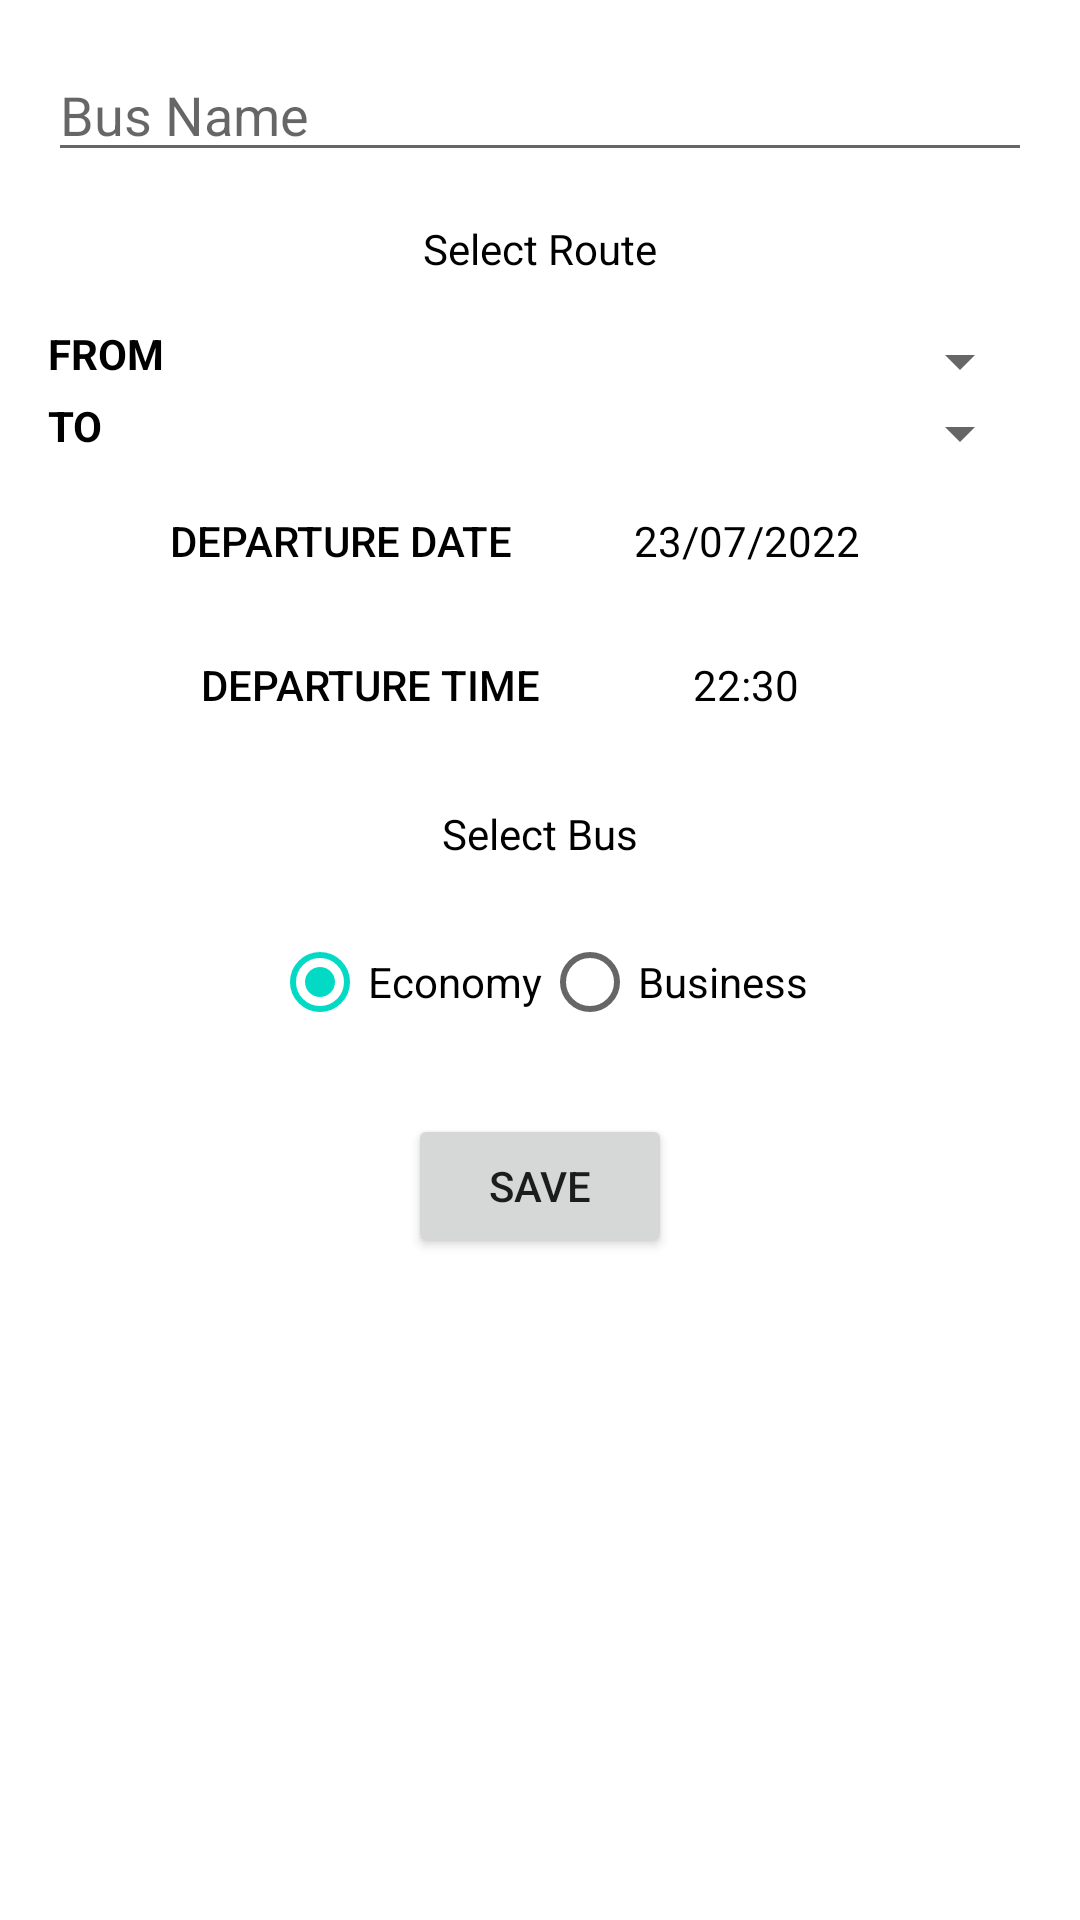

Produce the Android XML layout that renders to this screen, including the resource entries it uses.
<!-- AndroidManifest.xml: application theme Theme.BusSchedule -->
<!-- res/layout/fragment_new_schedule.xml -->
<?xml version="1.0" encoding="utf-8"?>
<layout xmlns:android="http://schemas.android.com/apk/res/android"
    xmlns:tools="http://schemas.android.com/tools">

    <data>

    </data>

    <ScrollView
        android:layout_width="match_parent"
        android:layout_height="match_parent">
        <LinearLayout
            android:layout_width="match_parent"
            android:layout_height="match_parent"
            android:orientation="vertical"
            android:padding="16dp"
            tools:context=".NewScheduleFragment">

            <EditText
                android:id="@+id/busNameInputET"
                android:layout_width="match_parent"
                android:layout_height="wrap_content"
                android:ems="10"
                android:hint="Bus Name"
                android:inputType="textPersonName" />

            <TextView
                android:layout_width="match_parent"
                android:layout_height="wrap_content"
                android:text="Select Route"
                android:textColor="@color/black"
                android:padding="16dp"
                android:gravity="center" />

            <LinearLayout
                android:layout_width="match_parent"
                android:layout_height="wrap_content"
                android:orientation="horizontal">

                <TextView
                    android:layout_width="0dp"
                    android:layout_height="wrap_content"
                    android:text="FROM"
                    android:textColor="@color/black"
                    android:textStyle="bold"
                    android:layout_weight="1" />

                <Spinner
                    android:layout_width="0dp"
                    android:layout_height="wrap_content"
                    android:id="@+id/fromCitySpinner"
                    android:layout_weight="2" />
            </LinearLayout>

            <LinearLayout
                android:layout_width="match_parent"
                android:layout_height="wrap_content"
                android:orientation="horizontal">

                <TextView
                    android:layout_width="0dp"
                    android:layout_height="wrap_content"
                    android:text="TO"
                    android:textColor="@color/black"
                    android:textStyle="bold"
                    android:layout_weight="1" />

                <Spinner
                    android:layout_width="0dp"
                    android:layout_height="wrap_content"
                    android:id="@+id/toCitySpinner"
                    android:layout_weight="2" />
            </LinearLayout>

            <LinearLayout
                android:layout_width="match_parent"
                android:layout_height="wrap_content"
                android:orientation="horizontal">

                <Button
                    android:layout_width="wrap_content"
                    android:layout_height="wrap_content"
                    android:id="@+id/dateBtn"
                    android:text="Departure Date"
                    android:layout_weight="1"
                    android:textColor="@color/black"
                    style="@style/Widget.AppCompat.Button.Borderless" />

                <TextView
                    android:layout_width="wrap_content"
                    android:layout_height="wrap_content"
                    android:id="@+id/showDateTV"
                    android:textColor="@color/black"
                    android:layout_weight="1"
                    android:text="23/07/2022" />

            </LinearLayout>

            <LinearLayout
                android:layout_width="match_parent"
                android:layout_height="wrap_content"
                android:orientation="horizontal">

                <Button
                    android:layout_width="wrap_content"
                    android:layout_height="wrap_content"
                    android:id="@+id/timeBtn"
                    android:text="Departure Time"
                    android:layout_weight="1"
                    android:textColor="@color/black"
                    style="@style/Widget.AppCompat.Button.Borderless" />

                <TextView
                    android:layout_width="wrap_content"
                    android:layout_height="wrap_content"
                    android:id="@+id/showTimeTV"
                    android:textColor="@color/black"
                    android:layout_weight="1"
                    android:text="22:30" />

            </LinearLayout>

            <TextView
                android:layout_width="match_parent"
                android:layout_height="wrap_content"
                android:text="Select Bus"
                android:textColor="@color/black"
                android:padding="16dp"
                android:gravity="center" />

            <RadioGroup
                android:layout_width="wrap_content"
                android:layout_height="wrap_content"
                android:id="@+id/busTypeRG"
                android:layout_gravity="center"
                android:orientation="horizontal">

                <RadioButton
                    android:layout_width="wrap_content"
                    android:layout_height="wrap_content"
                    android:id="@+id/economyRB"
                    android:text="Economy"
                    android:checked="true" />

                <RadioButton
                    android:layout_width="wrap_content"
                    android:layout_height="wrap_content"
                    android:id="@+id/businessRB"
                    android:text="Business" />

            </RadioGroup>

            <Button
                android:layout_width="wrap_content"
                android:layout_height="wrap_content"
                android:id="@+id/saveBtn"
                android:text="save"
                android:layout_marginTop="20dp"
                android:layout_gravity="center" />
        </LinearLayout>
    </ScrollView>

</layout>
<!-- resources referenced by this layout -->
<resources>
  <style name="Theme.BusSchedule" parent="Theme.MaterialComponents.DayNight.DarkActionBar">
          
          <item name="colorPrimary">@color/purple_500</item>
          <item name="colorPrimaryVariant">@color/purple_700</item>
          <item name="colorOnPrimary">@color/white</item>
          
          <item name="colorSecondary">@color/teal_200</item>
          <item name="colorSecondaryVariant">@color/teal_700</item>
          <item name="colorOnSecondary">@color/black</item>
          
          <item name="android:statusBarColor" tools:targetApi="l">?attr/colorPrimaryVariant</item>
          
      </style>
  <!-- not gathered from this repository: default colours our renderer supplied (Android Studio template values) -->
  <color name="purple_500">#FF6200EE</color>
  <color name="purple_700">#FF3700B3</color>
  <color name="teal_200">#FF03DAC5</color>
  <color name="teal_700">#FF018786</color>
  <color name="black">#FF000000</color>
  <color name="white">#FFFFFFFF</color>
</resources>
